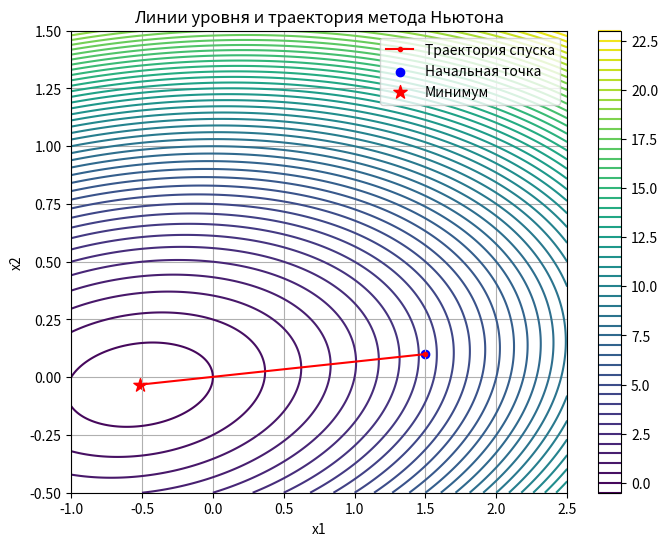
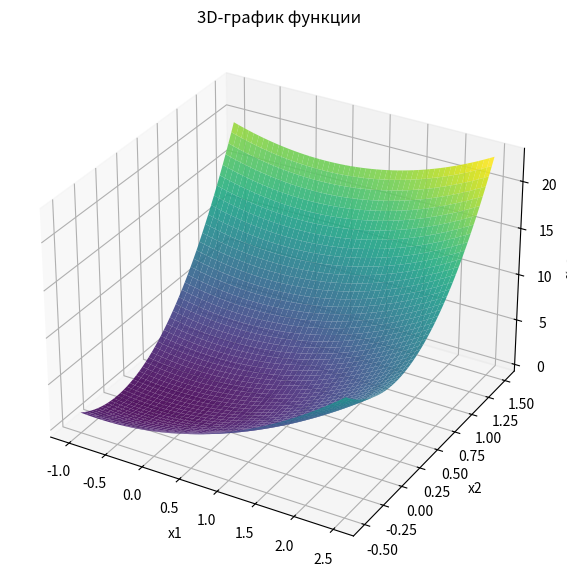

Here is the Python script that generated these plots, in order:
import numpy as np
import matplotlib.pyplot as plt

def f(x):
    x1, x2 = x
    return x1 ** 2 + 8 * x2 ** 2 - x1 * x2 + x1

def grad_f(x):
    x1, x2 = x
    return np.array([2 * x1 - x2 + 1, 16 * x2 - x1])

def hessian_f(x):
    return np.array([
        [2, -1],
        [-1, 16]
    ])

def newton_method(x0, eps1, eps2, M):
    k = 0
    xk = np.array(x0)
    fx_prev = f(xk)

    path = [xk.copy()]

    while True:
        grad = grad_f(xk)
        norm_grad = np.linalg.norm(grad)

        if norm_grad < eps1:
            condition = "||grad(f(xk))|| < ε1"
            break

        if k >= M:
            condition = "k >= M"
            break

        H = hessian_f(xk)
        try:
            H_inv = np.linalg.inv(H)
        except np.linalg.LinAlgError:
            H_inv = None

        if H_inv is not None and np.all(np.linalg.eigvals(H_inv) > 0):
            d = - H_inv @ grad
        else:
            d = - grad

        t = 1
        x_next = xk + t * d
        fx_next = f(x_next)

        if (np.linalg.norm(x_next - xk) < eps2 and
                abs(fx_next - fx_prev) < eps2):
            xk = x_next
            condition = "||xk+1 - xk|| < ε2 и |f(xk+1) – f(xk)| < ε2"
            path.append(xk.copy())
            break

        xk = x_next
        fx_prev = fx_next
        path.append(xk.copy())
        k += 1

    return xk, f(xk), condition, k, np.array(path)

x0 = [1.5, 0.1]
eps1 = 0.1
eps2 = 0.15
M = 10

x_star, f_star, stop_condition, iterations, path = newton_method(x0, eps1, eps2, M)

print(f"x* = {x_star}")
print(f"f(x*) = {f_star}")
print(f"Условие остановки: {stop_condition}")
print(f"Количество итераций: {iterations + 1}")

x1_vals = np.linspace(-1, 2.5, 400)
x2_vals = np.linspace(-0.5, 1.5, 400)
X1, X2 = np.meshgrid(x1_vals, x2_vals)
Z = f((X1, X2))

plt.figure(figsize=(8, 6))
cp = plt.contour(X1, X2, Z, levels=50, cmap='viridis')
plt.colorbar(cp)
plt.plot(path[:, 0], path[:, 1], 'r.-', label='Траектория спуска')
plt.scatter(x0[0], x0[1], color='blue', label='Начальная точка')
plt.scatter(x_star[0], x_star[1], color='red', marker='*', s=100, label='Минимум')
plt.title("Линии уровня и траектория метода Ньютона")
plt.xlabel("x1")
plt.ylabel("x2")
plt.legend()
plt.grid(True)
plt.show()

fig = plt.figure(figsize=(10, 7))
ax = fig.add_subplot(111, projection='3d')
ax.plot_surface(X1, X2, Z, cmap='viridis', alpha=0.9, edgecolor='none')
ax.set_title("3D-график функции")
ax.set_xlabel("x1")
ax.set_ylabel("x2")
ax.set_zlabel("f(x1, x2)")
plt.show()
